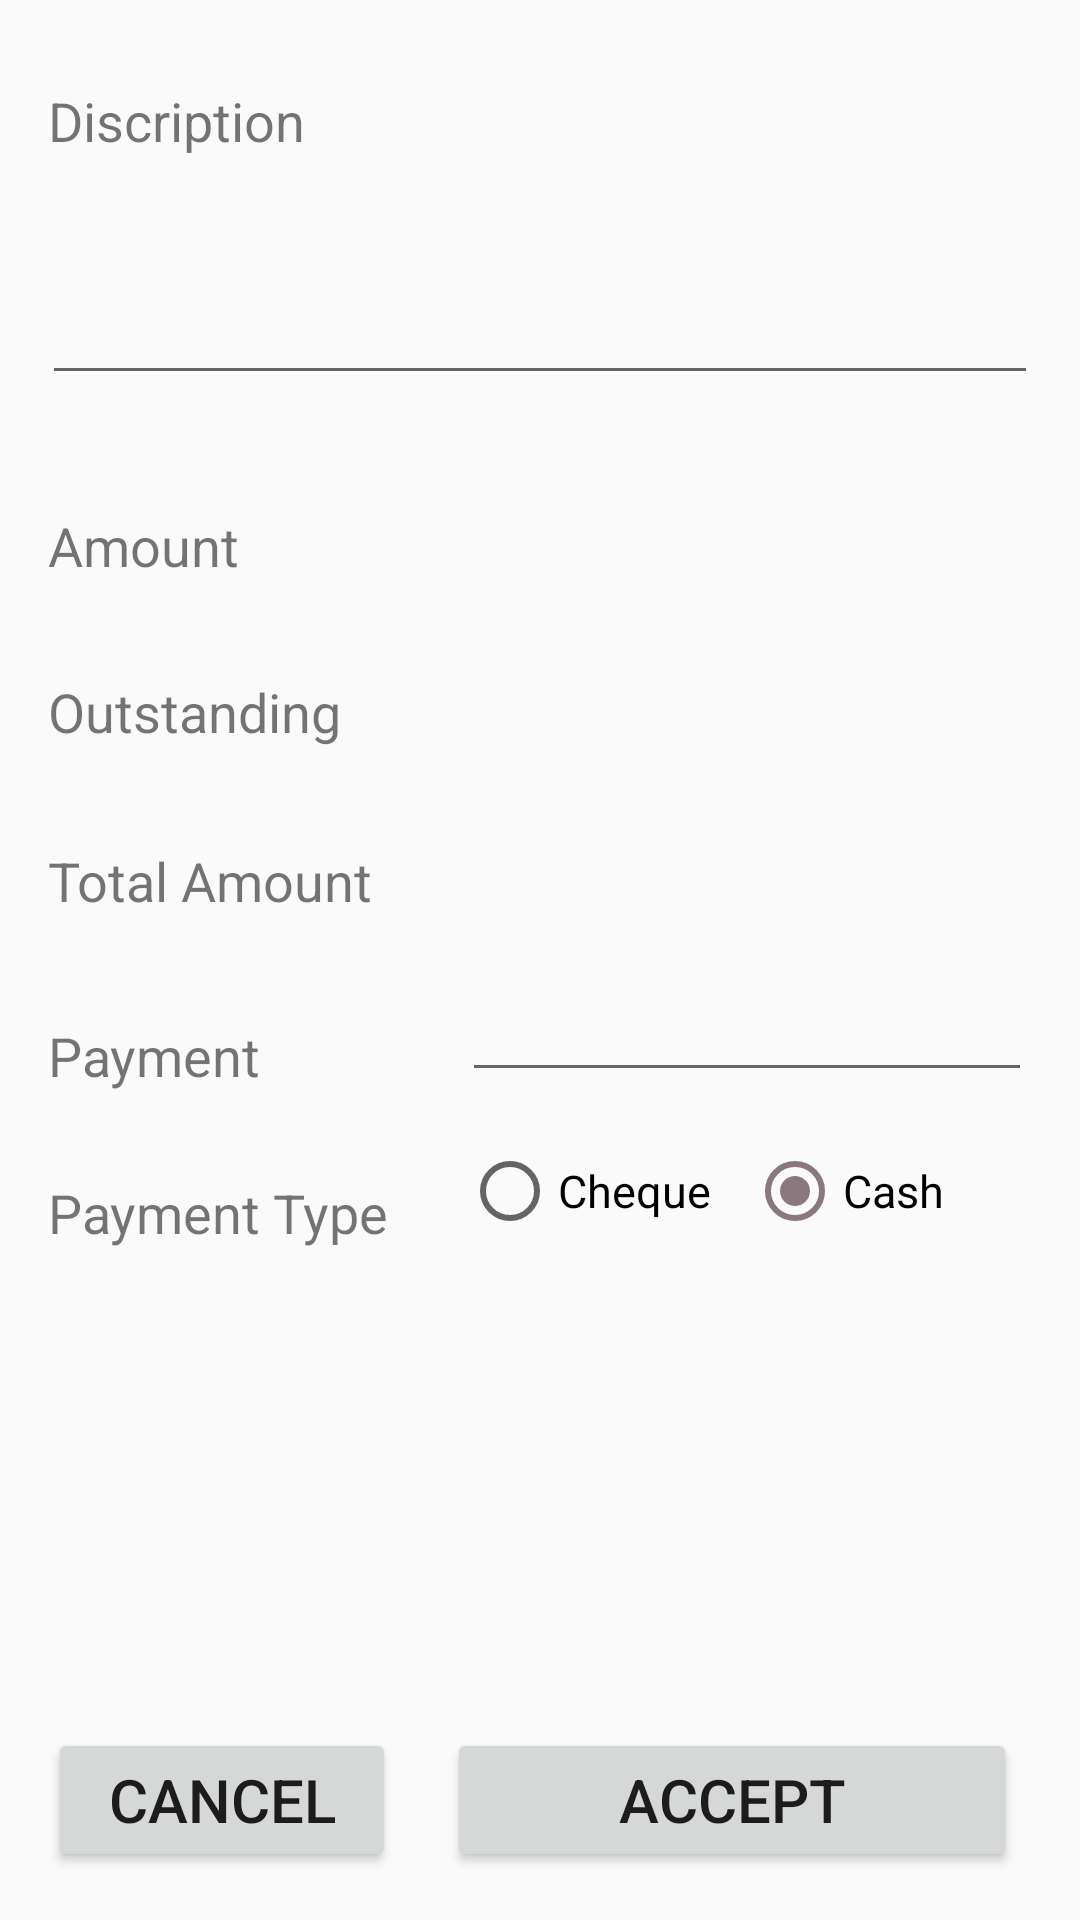

Produce the Android XML layout that renders to this screen, including the resource entries it uses.
<!-- AndroidManifest.xml: application theme AppTheme -->
<!-- res/layout/vanorder_payment.xml -->
<?xml version="1.0" encoding="utf-8"?>
<android.support.constraint.ConstraintLayout
    xmlns:android="http://schemas.android.com/apk/res/android"
    xmlns:app="http://schemas.android.com/apk/res-auto"
    xmlns:tools="http://schemas.android.com/tools"
    android:layout_width="match_parent"
    android:layout_height="match_parent">

    <TextView
        android:id="@+id/textView4"
        android:layout_width="0dp"
        android:layout_height="wrap_content"
        android:text="Discription"
        android:textSize="18dp"
        android:gravity="left"
        tools:layout_constraintTop_creator="1"
        tools:layout_constraintRight_creator="1"
        app:layout_constraintRight_toRightOf="@+id/textView5"
        android:layout_marginTop="28dp"
        tools:layout_constraintLeft_creator="1"
        app:layout_constraintLeft_toLeftOf="@+id/textView5"
        app:layout_constraintTop_toTopOf="parent" />

    <EditText
        android:id="@+id/discription"
        android:layout_width="0dp"
        android:layout_height="0dp"
        android:ems="10"
        android:inputType="textPersonName"
        tools:layout_constraintTop_creator="1"
        tools:layout_constraintRight_creator="1"
        tools:layout_constraintBottom_creator="1"
        app:layout_constraintBottom_toTopOf="@+id/textView5"
        android:layout_marginStart="14dp"
        android:layout_marginEnd="14dp"
        app:layout_constraintRight_toRightOf="parent"
        android:layout_marginTop="22dp"
        tools:layout_constraintLeft_creator="1"
        android:layout_marginBottom="38dp"
        app:layout_constraintLeft_toLeftOf="parent"
        app:layout_constraintTop_toTopOf="@+id/textView4"
        android:layout_marginLeft="14dp"
        android:layout_marginRight="14dp" />

    <TextView
        android:id="@+id/textView5"
        android:layout_width="0dp"
        android:layout_height="wrap_content"
        android:text="Amount"
        android:textSize="18dp"
        android:gravity="left"
        tools:layout_constraintRight_creator="1"
        app:layout_constraintRight_toRightOf="@+id/textView6"
        app:layout_constraintBaseline_toBaselineOf="@+id/amount"
        tools:layout_constraintBaseline_creator="1"
        tools:layout_constraintLeft_creator="1"
        app:layout_constraintLeft_toLeftOf="@+id/textView6" />

    <TextView
        android:id="@+id/textView6"
        android:layout_width="0dp"
        android:layout_height="wrap_content"
        android:text="Outstanding"
        android:textSize="18dp"
        android:gravity="left"
        tools:layout_constraintRight_creator="1"
        app:layout_constraintRight_toRightOf="@+id/textView7"
        app:layout_constraintBaseline_toBaselineOf="@+id/outstanding"
        tools:layout_constraintBaseline_creator="1"
        tools:layout_constraintLeft_creator="1"
        app:layout_constraintLeft_toLeftOf="@+id/textView7" />

    <TextView
        android:id="@+id/textView7"
        android:layout_width="0dp"
        android:layout_height="wrap_content"
        android:text="Total Amount"
        android:textSize="18dp"
        android:gravity="left"
        tools:layout_constraintRight_creator="1"
        app:layout_constraintRight_toRightOf="@+id/textView8"
        app:layout_constraintBaseline_toBaselineOf="@+id/total_amount"
        tools:layout_constraintBaseline_creator="1"
        tools:layout_constraintLeft_creator="1"
        app:layout_constraintLeft_toLeftOf="@+id/textView8" />

    <TextView
        android:id="@+id/textView8"
        android:layout_width="0dp"
        android:layout_height="wrap_content"
        android:text="Payment"
        android:textSize="18dp"
        android:gravity="left"
        tools:layout_constraintRight_creator="1"
        tools:layout_constraintBottom_creator="1"
        app:layout_constraintBottom_toBottomOf="@+id/payment"
        app:layout_constraintRight_toRightOf="@+id/textView9"
        tools:layout_constraintLeft_creator="1"
        app:layout_constraintLeft_toLeftOf="@+id/textView9" />

    <TextView
        android:id="@+id/textView9"
        android:layout_width="0dp"
        android:layout_height="wrap_content"
        android:text="Payment Type"
        android:textSize="18dp"
        android:gravity="left"
        tools:layout_constraintTop_creator="1"
        tools:layout_constraintRight_creator="1"
        app:layout_constraintRight_toRightOf="@+id/cancel"
        android:layout_marginTop="11dp"
        tools:layout_constraintLeft_creator="1"
        app:layout_constraintLeft_toLeftOf="@+id/cancel"
        app:layout_constraintTop_toTopOf="@+id/radioGroup" />

    <TextView
        android:id="@+id/amount"
        android:layout_width="0dp"
        android:layout_height="wrap_content"
        android:textSize="18dp"
        android:gravity="right"
        tools:layout_constraintRight_creator="1"
        tools:layout_constraintBottom_creator="1"
        app:layout_constraintBottom_toTopOf="@+id/outstanding"
        android:layout_marginStart="22dp"
        android:layout_marginEnd="16dp"
        app:layout_constraintRight_toRightOf="parent"
        tools:layout_constraintLeft_creator="1"
        android:layout_marginBottom="31dp"
        app:layout_constraintLeft_toRightOf="@+id/textView5"
        android:layout_marginLeft="22dp"
        android:layout_marginRight="16dp" />

    <TextView
        android:id="@+id/outstanding"
        android:layout_width="0dp"
        android:layout_height="wrap_content"
        android:textSize="18dp"
        android:gravity="right"
        tools:layout_constraintRight_creator="1"
        tools:layout_constraintBottom_creator="1"
        app:layout_constraintBottom_toTopOf="@+id/total_amount"
        app:layout_constraintRight_toRightOf="@+id/amount"
        tools:layout_constraintLeft_creator="1"
        android:layout_marginBottom="32dp"
        app:layout_constraintLeft_toLeftOf="@+id/amount" />

    <TextView
        android:id="@+id/total_amount"
        android:layout_width="0dp"
        android:layout_height="wrap_content"
        android:textSize="18dp"
        android:gravity="right"
        tools:layout_constraintRight_creator="1"
        tools:layout_constraintBottom_creator="1"
        app:layout_constraintBottom_toTopOf="@+id/payment"
        app:layout_constraintRight_toRightOf="@+id/outstanding"
        tools:layout_constraintLeft_creator="1"
        android:layout_marginBottom="17dp"
        app:layout_constraintLeft_toLeftOf="@+id/outstanding" />

    <EditText
        android:id="@+id/payment"
        android:layout_width="0dp"
        android:layout_height="wrap_content"
        android:ems="10"
        android:inputType="textPersonName"
        tools:layout_constraintRight_creator="1"
        tools:layout_constraintBottom_creator="1"
        app:layout_constraintBottom_toTopOf="@+id/radioGroup"
        app:layout_constraintRight_toRightOf="@+id/total_amount"
        tools:layout_constraintLeft_creator="1"
        android:layout_marginBottom="17dp"
        app:layout_constraintLeft_toLeftOf="@+id/total_amount" />


    <Button
        android:id="@+id/accept"
        android:layout_width="190dp"
        android:layout_height="wrap_content"
        android:text="Accept"
        android:textSize="20dp"
        tools:layout_constraintRight_creator="1"
        tools:layout_constraintBottom_creator="1"
        app:layout_constraintBottom_toBottomOf="parent"
        android:layout_marginEnd="21dp"
        app:layout_constraintRight_toRightOf="parent"
        android:layout_marginBottom="16dp"
        android:layout_marginRight="21dp" />
    <Button
        android:id="@+id/cancel"
        android:layout_width="0dp"
        android:layout_height="wrap_content"
        android:text="Cancel"
        android:textSize="20dp"
        app:layout_constraintRight_toLeftOf="@+id/accept"
        tools:layout_constraintRight_creator="1"
        tools:layout_constraintBottom_creator="1"
        android:layout_marginStart="16dp"
        app:layout_constraintBottom_toBottomOf="parent"
        android:layout_marginEnd="17dp"
        tools:layout_constraintLeft_creator="1"
        android:layout_marginBottom="16dp"
        app:layout_constraintLeft_toLeftOf="parent"
        android:layout_marginLeft="16dp"
        android:layout_marginRight="17dp" />

    <RadioGroup
        xmlns:android="http://schemas.android.com/apk/res/android"
        android:layout_width="0dp"
        android:layout_height="wrap_content"
        android:orientation="horizontal"
        app:layout_constraintTop_toTopOf="parent"
        android:layout_marginTop="381dp"
        android:id="@+id/radioGroup"
        tools:layout_constraintRight_creator="1"
        app:layout_constraintRight_toRightOf="@+id/payment"
        tools:layout_constraintLeft_creator="1"
        app:layout_constraintLeft_toLeftOf="@+id/payment">

    <RadioButton
        android:id="@+id/cheque"
        android:layout_width="95dp"
        android:layout_height="wrap_content"
        android:text="Cheque"
        android:textSize="15dp"
        tools:layout_editor_absoluteX="173dp"
        tools:layout_editor_absoluteY="382dp" />

    <RadioButton
        android:id="@+id/cash"
        android:layout_width="95dp"
        android:layout_height="wrap_content"
        android:text="Cash"
        android:textSize="15dp"
        tools:layout_editor_absoluteX="296dp"
        tools:layout_editor_absoluteY="382dp"
        android:checked="true"/>

    </RadioGroup>
</android.support.constraint.ConstraintLayout>
<!-- resources referenced by this layout -->
<resources>
  <style name="AppTheme" parent="Theme.AppCompat.Light">
          
          <item name="colorPrimary">@color/colorPrimary</item>
          <item name="colorPrimaryDark">@color/colorPrimaryDark</item>
          <item name="colorAccent">@color/colorAccent</item>
      </style>
  <color name="colorPrimary">#424242</color>
  <color name="colorPrimaryDark">#303F9F</color>
  <color name="colorAccent">#89787e</color>
</resources>
